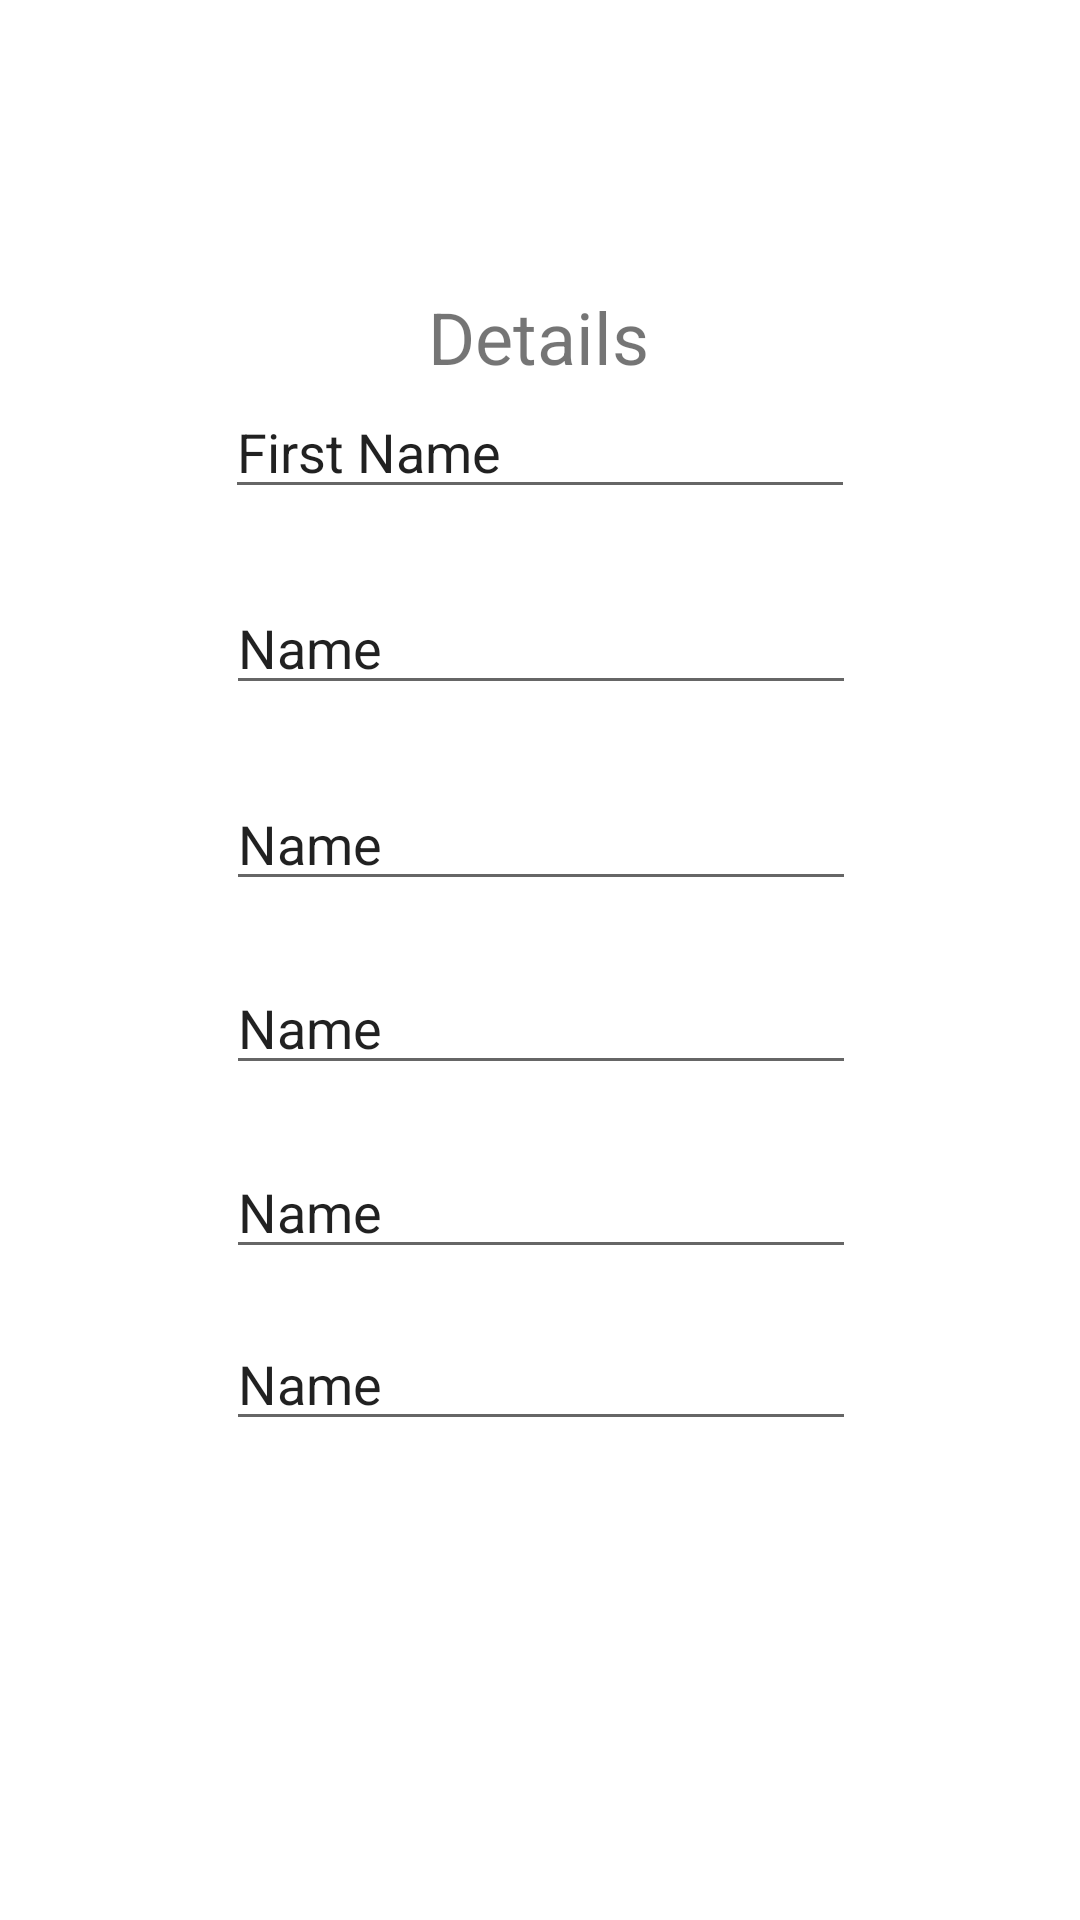

Layout XML and referenced resources for this Android screen:
<!-- AndroidManifest.xml: application theme Theme.UIELEMENTSPART1 -->
<!-- res/layout/activity_third.xml -->
<?xml version="1.0" encoding="utf-8"?>
<androidx.constraintlayout.widget.ConstraintLayout xmlns:android="http://schemas.android.com/apk/res/android"
    xmlns:app="http://schemas.android.com/apk/res-auto"
    xmlns:tools="http://schemas.android.com/tools"
    android:layout_width="match_parent"
    android:layout_height="match_parent"
    tools:context=".ThirdActivity">

    <ImageView
        android:id="@+id/imageView"
        android:layout_width="wrap_content"
        android:layout_height="wrap_content"
        android:layout_marginTop="52dp"
        app:layout_constraintEnd_toEndOf="parent"
        app:layout_constraintHorizontal_bias="0.498"
        app:layout_constraintStart_toStartOf="parent"
        app:layout_constraintTop_toTopOf="parent"
        tools:srcCompat="@tools:sample/avatars" />

    <TextView
        android:id="@+id/textView3"
        android:layout_width="wrap_content"
        android:layout_height="wrap_content"
        android:layout_marginTop="44dp"
        android:text="Details"
        android:textSize="24sp"
        app:layout_constraintEnd_toEndOf="parent"
        app:layout_constraintHorizontal_bias="0.498"
        app:layout_constraintStart_toStartOf="parent"
        app:layout_constraintTop_toBottomOf="@+id/imageView" />

    <EditText
        android:id="@+id/finalFirstName"
        android:layout_width="wrap_content"
        android:layout_height="wrap_content"
        android:ems="10"
        android:inputType="textPersonName"
        android:text="First Name"
        app:layout_constraintEnd_toEndOf="parent"
        app:layout_constraintStart_toStartOf="parent"
        app:layout_constraintTop_toBottomOf="@+id/textView3"
        tools:visibility="invisible" />

    <EditText
        android:id="@+id/finalLastName"
        android:layout_width="wrap_content"
        android:layout_height="wrap_content"
        android:layout_marginTop="24dp"
        android:ems="10"
        android:inputType="textPersonName"
        android:text="Name"
        app:layout_constraintEnd_toEndOf="parent"
        app:layout_constraintHorizontal_bias="0.502"
        app:layout_constraintStart_toStartOf="parent"
        app:layout_constraintTop_toBottomOf="@+id/finalFirstName"
        tools:visibility="invisible" />

    <EditText
        android:id="@+id/finalEmail"
        android:layout_width="wrap_content"
        android:layout_height="wrap_content"
        android:layout_marginTop="24dp"
        android:ems="10"
        android:inputType="textPersonName"
        android:text="Name"
        app:layout_constraintEnd_toEndOf="parent"
        app:layout_constraintHorizontal_bias="0.502"
        app:layout_constraintStart_toStartOf="parent"
        app:layout_constraintTop_toBottomOf="@+id/finalLastName"
        tools:visibility="invisible" />

    <EditText
        android:id="@+id/finalAge"
        android:layout_width="wrap_content"
        android:layout_height="wrap_content"
        android:layout_marginTop="20dp"
        android:ems="10"
        android:inputType="textPersonName"
        android:text="Name"
        app:layout_constraintEnd_toEndOf="parent"
        app:layout_constraintHorizontal_bias="0.502"
        app:layout_constraintStart_toStartOf="parent"
        app:layout_constraintTop_toBottomOf="@+id/finalEmail"
        tools:visibility="invisible" />

    <EditText
        android:id="@+id/finalBirthdate"
        android:layout_width="wrap_content"
        android:layout_height="wrap_content"
        android:layout_marginTop="20dp"
        android:ems="10"
        android:inputType="textPersonName"
        android:text="Name"
        app:layout_constraintEnd_toEndOf="parent"
        app:layout_constraintHorizontal_bias="0.502"
        app:layout_constraintStart_toStartOf="parent"
        app:layout_constraintTop_toBottomOf="@+id/finalAge"
        tools:visibility="invisible" />

    <EditText
        android:id="@+id/finalPhoneNumber"
        android:layout_width="wrap_content"
        android:layout_height="wrap_content"
        android:layout_marginTop="16dp"
        android:ems="10"
        android:inputType="textPersonName"
        android:text="Name"
        app:layout_constraintEnd_toEndOf="parent"
        app:layout_constraintHorizontal_bias="0.502"
        app:layout_constraintStart_toStartOf="parent"
        app:layout_constraintTop_toBottomOf="@+id/finalBirthdate"
        tools:visibility="invisible" />

</androidx.constraintlayout.widget.ConstraintLayout>
<!-- resources referenced by this layout -->
<resources>
  <style name="Theme.UIELEMENTSPART1" parent="Theme.MaterialComponents.DayNight.DarkActionBar">
          
          <item name="colorPrimary">@color/purple_500</item>
          <item name="colorPrimaryVariant">@color/purple_700</item>
          <item name="colorOnPrimary">@color/white</item>
          
          <item name="colorSecondary">@color/teal_200</item>
          <item name="colorSecondaryVariant">@color/teal_700</item>
          <item name="colorOnSecondary">@color/black</item>
          
          <item name="android:statusBarColor" tools:targetApi="l">?attr/colorPrimaryVariant</item>
          
      </style>
  <!-- not gathered from this repository: default colours our renderer supplied (Android Studio template values) -->
  <color name="purple_500">#FF6200EE</color>
  <color name="purple_700">#FF3700B3</color>
  <color name="teal_200">#FF03DAC5</color>
  <color name="teal_700">#FF018786</color>
  <color name="black">#FF000000</color>
  <color name="white">#FFFFFFFF</color>
</resources>
